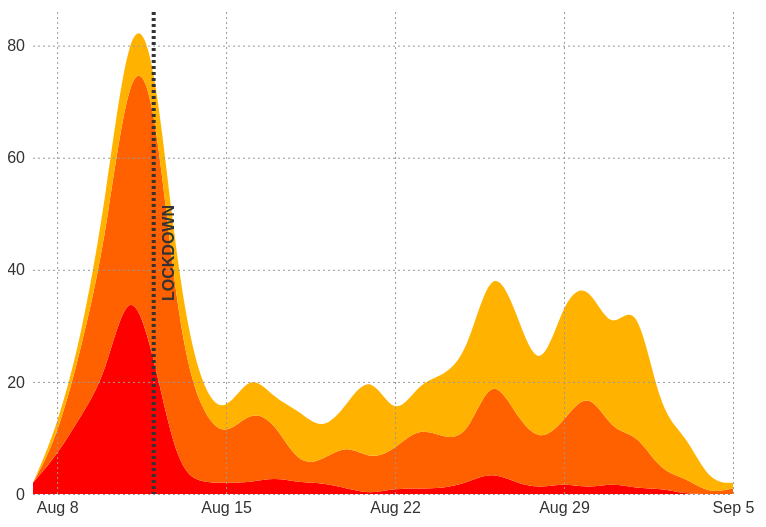
D3 v6 page, settled after 360 driven frames (6 s of simulated time); the page loaded 1 data file(s).


      window.dataLayer = window.dataLayer || [];
      function gtag(){dataLayer.push(arguments);}
      gtag("js", new Date());
      gtag("config", "UA-155991615-1");
    

      // page elements
      top = d3.select("#top");
      header = d3.select("#header");
      chart = d3.select("#chart");
      chartGroup = d3.select("#chartGroup");
      xAxisGroup = d3.select("#xAxisGroup");
      yAxisGroup = d3.select("#yAxisGroup");
      lockdown = d3.select("#lockdown");

      // load LGA data
      d3.csv("./data/sites.csv")
        .then(function(data) {

          // data
          siteData = data
            .map(function(d) {
              return {
                date: d3.timeParse("%Y-%m-%d")(d.date),
                close: +d.close,
                casual: +d.casual,
                monitor: +d.monitor
              };
            });

          // prepare chart
          x = d3.scaleTime()
            .domain(d3.extent(siteData, function(d) {
              return d.date;
            }));
          y = d3.scaleLinear()
            .domain([0, d3.max(siteData, function(d) {
              return d.close + d.casual + d.monitor;
            })]);
          xAxis = d3.axisBottom(x)
            .tickPadding(8)
            .tickSizeOuter(0)
            .ticks(4, "%b %-d");
          yAxis = d3.axisLeft(y)
            .tickPadding(8)
            .tickSizeOuter(0)
            .ticks(4);
          stack = d3.stack()
            .keys(["close", "casual", "monitor"]);
          area = d3.area()
            .x(function(d) {
              return x(d.data.date);
            })
            .y1(function(d) {
              return y(d[1]);
            })
            .y0(function(d) {
              return y(d[0]);
            })
            .curve(d3.curveBasis);

          layers = chartGroup
            .selectAll(".layer")
              .data(stack(siteData))
            .enter().append("path")
              .attr("class", function(d) {
                return "site " + d.key;
              });

          // fade in; calculate chart dimensions
          d3.timeout(function() {
            window.addEventListener("resize", resize);
            resize();
            chart.transition()
              .duration(500)
              .style("opacity", 1);
          }, 1000);
        });

      function resize() {
        chartDimensions = document.getElementById("chart").getBoundingClientRect();
        width = chartDimensions.width;
        height = chartDimensions.height;
        margin = {
          top: 5,
          right: 25,
          bottom: 25,
          left: 25
        };
        x.range([margin.left, width - margin.right]);
        y.range([height - margin.bottom, margin.top]);
        xAxis.tickSizeInner(margin.top + margin.bottom - height);
        yAxis.tickSizeInner(margin.left + margin.right - width);
        yAxisGroup.attr("transform", "translate(" + margin.left + ", 0)")
          .call(yAxis);
        xAxisGroup.attr("transform", "translate(0, " + (height - margin.bottom) + ")")
          .call(xAxis);
        layers.attr("d", area);
        lockdown.attr("transform", "translate(" + x(new Date("2021-08-12")) + ", " + margin.top + ")");
        lockdown.select("line")
          .attr("x1", 0)
          .attr("x2", 0)
          .attr("y1", 0)
          .attr("y2", height - margin.bottom - margin.top);
        lockdown.select("text")
          .attr("transform", "translate(" + (width < 700 ? 15 : 20) + ", " + (height - margin.bottom - margin.top) / 2 + ") rotate(-90)");
      }
    

### data: data/sites.csv
date, close, casual, monitor
2021-08-07, 2, 0, 0
2021-08-08, 7, 3, 2
2021-08-09, 14, 12, 2
2021-08-10, 21, 24, 7
2021-08-11, 39, 39, 8
2021-08-12, 25, 49, 7
2021-08-13, 4, 25, 9
2021-08-14, 2, 12, 4
2021-08-15, 2, 8, 4
2021-08-16, 2, 13, 7
2021-08-17, 3, 10, 4
2021-08-18, 2, 3, 10
2021-08-19, 2, 4, 5
2021-08-20, 1, 8, 7
2021-08-21, 0, 6, 16
2021-08-22, 1, 7, 5
2021-08-23, 1, 11, 8
2021-08-24, 1, 9, 11
2021-08-25, 2, 8, 15
2021-08-26, 4, 18, 20
2021-08-27, 2, 12, 19
2021-08-28, 1, 8, 11
2021-08-29, 2, 11, 22
2021-08-30, 1, 18, 19
2021-08-31, 2, 9, 17
2021-09-01, 1, 10, 25
2021-09-02, 1, 3, 10
2021-09-03, 0, 3, 8
2021-09-04, 0, 0, 2
2021-09-05, 0, 1, 1